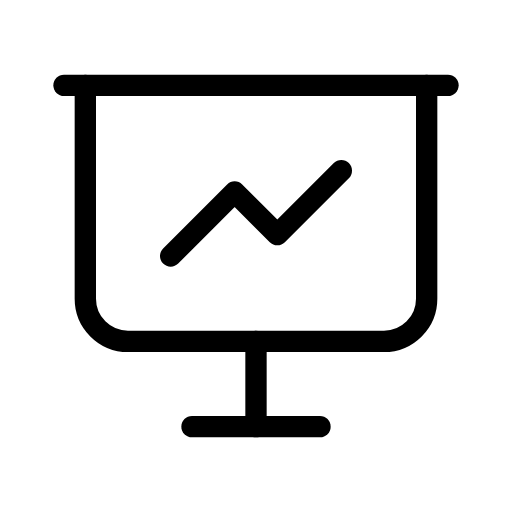
t = 0.00 s
t = 0.45 s: frame unchanged from t = 0.00 s, image omitted
t = 1.35 s: frame unchanged from t = 0.00 s, image omitted
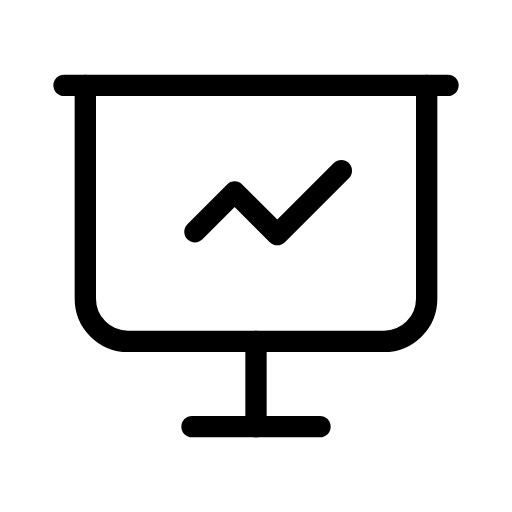
t = 2.00 s
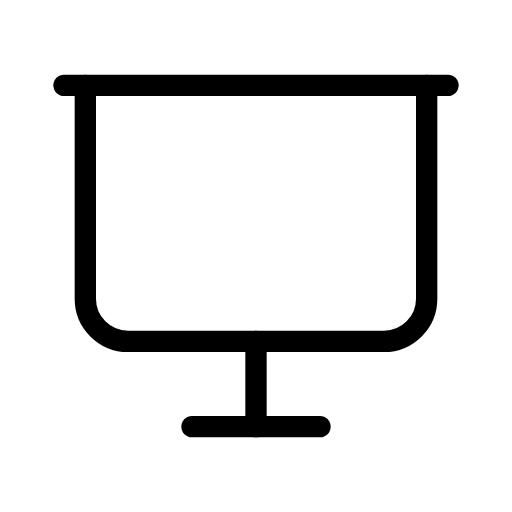
t = 2.67 s
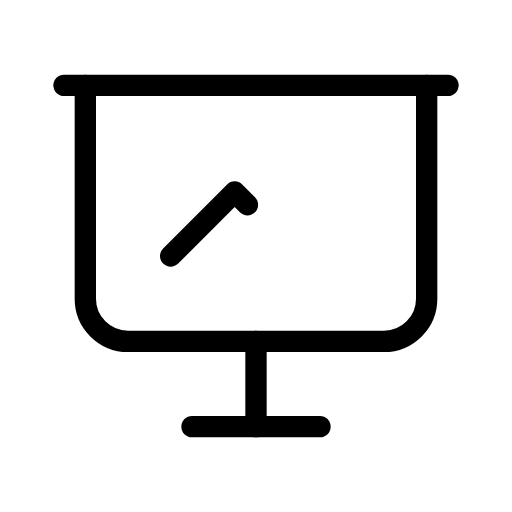
t = 3.44 s

The animated SVG that drew these frames (rendered in a browser with its animation timeline set to each time). Animation: 1 SMIL element (animate=1); one cycle of 4.00 s, repeats indefinitely.

<svg xmlns="http://www.w3.org/2000/svg" width="24" height="24" viewBox="0 0 24 24" fill="none" stroke="currentColor"
     stroke-width="1" stroke-linecap="round" stroke-linejoin="round"
     class="icon icon-tabler icons-tabler-animated icon-tabler-presentation">
    <path stroke="none" d="M0 0h24v24H0z" fill="none"/>
    <path d="M3 4l18 0"/>
    <path d="M4 4v10a2 2 0 0 0 2 2h12a2 2 0 0 0 2 -2v-10"/>
    <path d="M12 16l0 4"/>
    <path d="M9 20l6 0"/>
    <path d="M8 12l3 -3l2 2l3 -3" pathLength="1" stroke-dasharray="1 1.1">
        <animate attributeName="stroke-dashoffset" values="0;0;-1.1;1.1;1.1;0" keyTimes="0;0.45;0.65;0.651;0.72;1" dur="4s" repeatCount="indefinite" calcMode="spline" keySplines="0.42 0 0.58 1;0.42 0 0.58 1;0.42 0 0.58 1;0.42 0 0.58 1;0.42 0 0.58 1"/>
    </path>
</svg>
